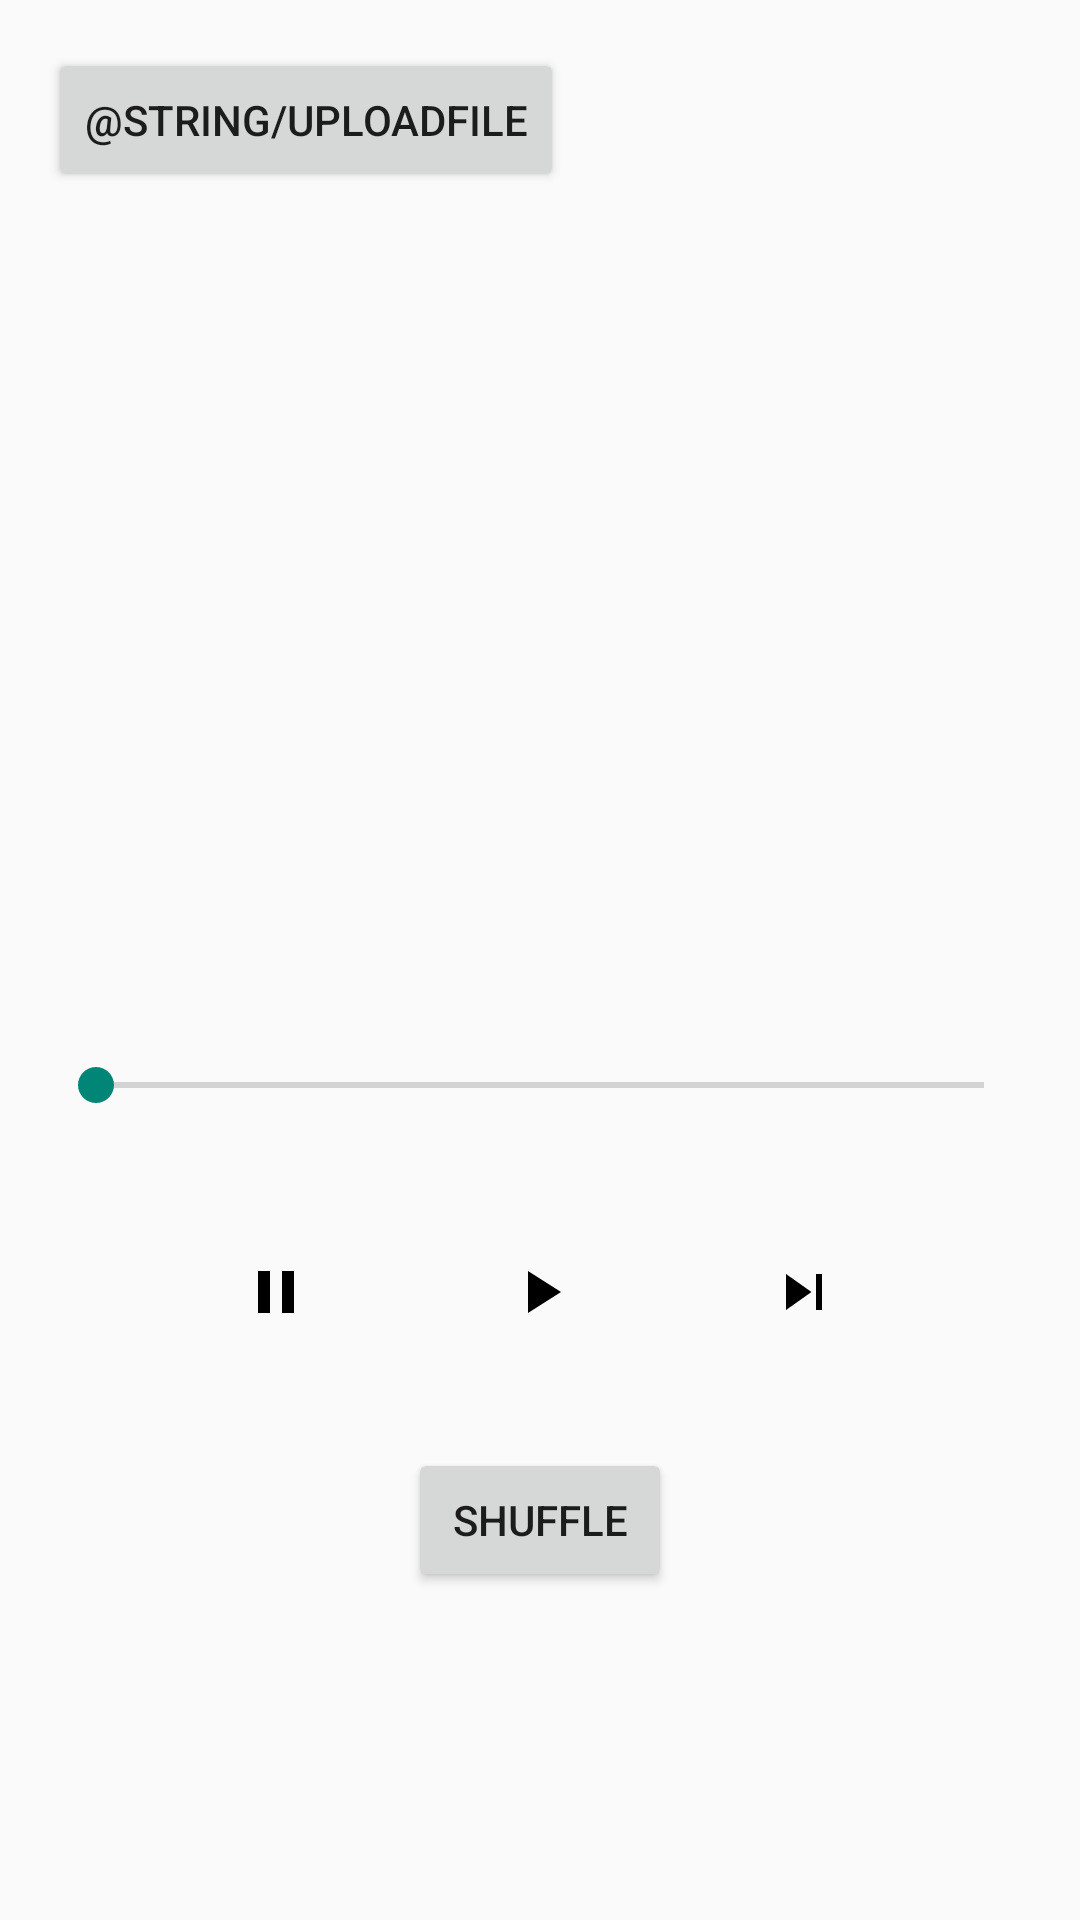

This screen was rendered from an Android layout file. Write that file and the resources it references.
<!-- AndroidManifest.xml: application theme AppTheme -->
<!-- res/layout/activity_main.xml -->
<?xml version="1.0" encoding="utf-8"?>
<LinearLayout xmlns:android="http://schemas.android.com/apk/res/android"
    android:layout_width="match_parent"
    android:layout_height="match_parent"
    android:orientation="vertical"
    android:padding="16dp">

    <LinearLayout
        android:layout_width="match_parent"
        android:layout_height="wrap_content"
        android:orientation="horizontal">

        <Button
            android:id="@+id/upload_button"
            android:layout_width="wrap_content"
            android:layout_height="wrap_content"
            android:text="@string/uploadFile" />

    </LinearLayout>

    <ImageView
        android:id="@+id/album_cover"
        android:layout_width="200dp"
        android:layout_height="200dp"
        android:layout_gravity="center_horizontal"
        android:scaleType="centerCrop" />

    <TextView
        android:id="@+id/now_playing_title"
        android:layout_width="wrap_content"
        android:layout_height="wrap_content"
        android:textSize="24sp"
        android:textStyle="bold"
        android:layout_marginBottom="8dp"/>

    <TextView
        android:id="@+id/now_playing_artist"
        android:layout_width="wrap_content"
        android:layout_height="wrap_content"
        android:textSize="18sp"
        android:layout_marginBottom="24dp"/>

    <SeekBar
        android:id="@+id/now_playing_seek_bar"
        android:layout_width="match_parent"
        android:layout_height="wrap_content"
        android:layout_marginBottom="24dp"/>

    <LinearLayout
        android:layout_width="match_parent"
        android:layout_height="wrap_content"
        android:orientation="horizontal"
        android:gravity="center">

        <ImageButton
            android:id="@+id/now_playing_previous"
            android:layout_width="56dp"
            android:layout_height="56dp"
            android:src="@drawable/ic_previous"
            android:background="?attr/selectableItemBackgroundBorderless"
            android:contentDescription="Previous"/>

        <ImageButton
            android:id="@+id/now_playing_play_pause"
            android:layout_width="72dp"
            android:layout_height="72dp"
            android:src="@drawable/ic_play"
            android:background="?attr/selectableItemBackgroundBorderless"
            android:layout_marginLeft="24dp"
            android:layout_marginRight="24dp"
            android:contentDescription="Play/Pause"/>

        <ImageButton
            android:id="@+id/now_playing_next"
            android:layout_width="56dp"
            android:layout_height="56dp"
            android:src="@drawable/ic_next"
            android:background="?attr/selectableItemBackgroundBorderless"
            android:contentDescription="Next"/>

    </LinearLayout>

    <LinearLayout
        android:layout_width="match_parent"
        android:layout_height="wrap_content"
        android:orientation="horizontal"
        android:gravity="center"
        android:layout_marginTop="16dp">

        <Button
            android:id="@+id/shuffle_button"
            android:layout_width="wrap_content"
            android:layout_height="wrap_content"
            android:text="@string/shuffle" />

    </LinearLayout>

    <androidx.recyclerview.widget.RecyclerView
        android:id="@+id/song_list"
        android:layout_width="match_parent"
        android:layout_height="0dp"
        android:layout_weight="1"
        android:layout_marginTop="16dp" />

</LinearLayout>
<!-- resources referenced by this layout -->
<resources>
  <!-- drawable ic_next (drawable) -->
  <vector xmlns:android="http://schemas.android.com/apk/res/android"
      android:width="24dp"
      android:height="24dp"
      android:viewportWidth="24"
      android:viewportHeight="24">
      <path
          android:fillColor="#FF000000"
          android:pathData="M6,18l8.5,-6L6,6v12zM16,6v12h2V6h-2z"/>
  </vector>
  <!-- drawable ic_play (drawable) -->
  <vector xmlns:android="http://schemas.android.com/apk/res/android"
      android:width="24dp"
      android:height="24dp"
      android:viewportWidth="24"
      android:viewportHeight="24">
      <path
          android:fillColor="#FF000000"
          android:pathData="M8,5v14l11,-7z"/>
  </vector>
  <!-- drawable ic_previous (drawable) -->
  <vector xmlns:android="http://schemas.android.com/apk/res/android"
      android:width="24dp"
      android:height="24dp"
      android:viewportWidth="24"
      android:viewportHeight="24">
      <path
          android:fillColor="#FF000000"
          android:pathData="M6,19h4L10,5L6,5v14zM14,5v14h4L18,5h-4z"/>
  </vector>
  <string name="shuffle">Shuffle</string>
  <style name="AppTheme" parent="Theme.AppCompat.Light.DarkActionBar">
          
          
       </style>
</resources>
